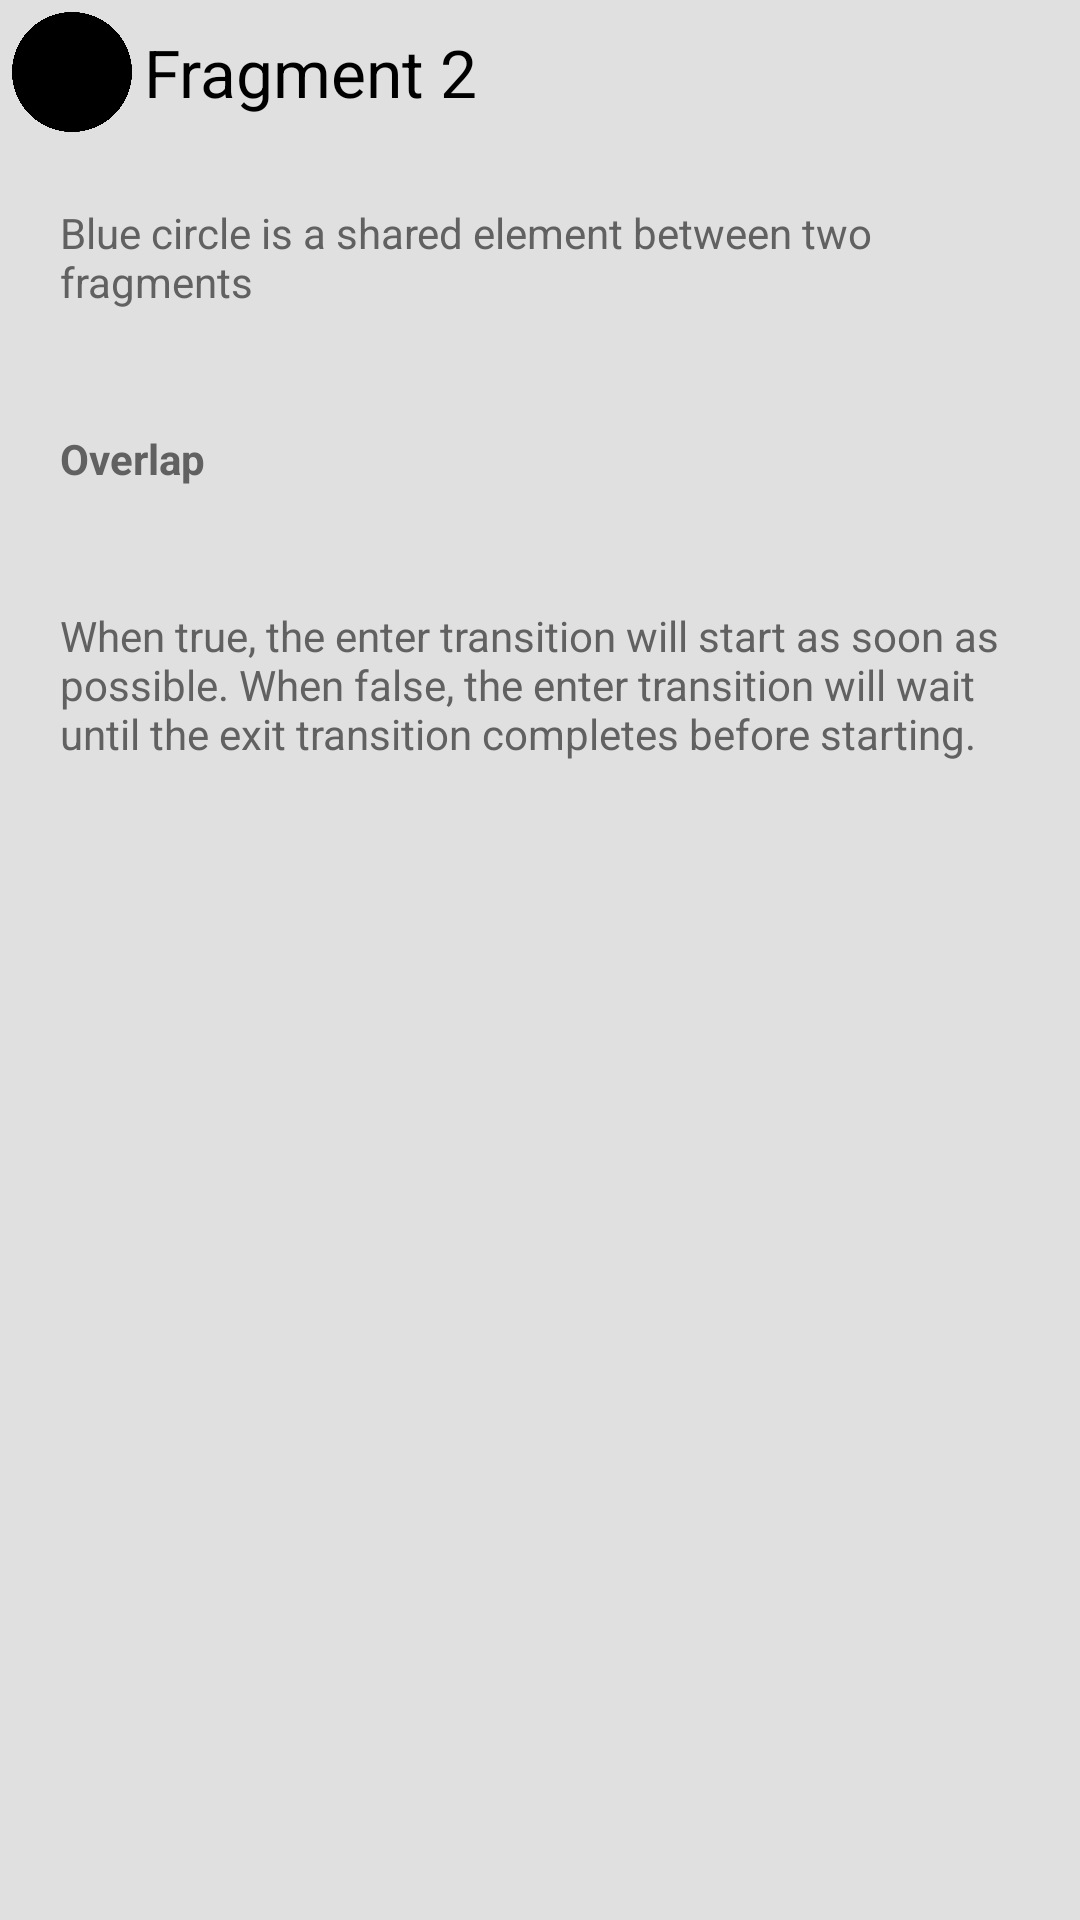

Write the Android layout XML for this screen, with the resource values it uses.
<!-- AndroidManifest.xml: application theme AppTheme -->
<!-- res/layout/fragment_sharedelement2.xml -->
<RelativeLayout xmlns:android="http://schemas.android.com/apk/res/android"
    android:layout_width="match_parent"
    android:layout_height="match_parent"
    android:gravity="center_horizontal|top"
    android:orientation="vertical">

    <ImageView
        android:id="@+id/square_blue"
        android:layout_width="48dp"
        android:layout_height="48dp"
        android:src="@drawable/bg_circle"
        android:transitionName="square_blue" />

    <TextView
        style="@style/Base.TextAppearance.AppCompat.Large"
        android:layout_width="wrap_content"
        android:layout_height="match_parent"
        android:layout_alignBottom="@+id/square_blue"
        android:layout_alignTop="@+id/square_blue"
        android:layout_gravity="center_vertical|center_horizontal"
        android:layout_toEndOf="@+id/square_blue"
        android:gravity="center_horizontal|center_vertical"
        android:text="Fragment 2" />

    <TextView
        android:id="@+id/fragment2_body1"
        android:layout_width="wrap_content"
        android:layout_height="wrap_content"
        android:layout_below="@+id/square_blue"
        android:layout_centerHorizontal="true"
        android:layout_margin="10dp"
        android:padding="10dp"
        android:text="Blue circle is a shared element between two fragments" />

    <TextView
        android:id="@+id/fragment2_title"
        android:layout_width="wrap_content"
        android:layout_height="wrap_content"
        android:layout_below="@+id/fragment2_body1"
        android:layout_margin="10dp"
        android:padding="10dp"
        android:text="Overlap"
        android:textStyle="bold" />

    <TextView
        android:layout_width="wrap_content"
        android:layout_height="wrap_content"
        android:layout_below="@+id/fragment2_title"
        android:layout_centerHorizontal="true"
        android:layout_margin="10dp"
        android:padding="10dp"
        android:text="When true, the enter transition will start as soon as possible. When false, the enter transition will wait until the exit transition completes before starting." />

</RelativeLayout>
<!-- resources referenced by this layout -->
<resources>
  <!-- drawable bg_circle (drawable) -->
  <?xml version="1.0" encoding="utf-8"?>
  <vector xmlns:android="http://schemas.android.com/apk/res/android"
      android:width="24dp"
      android:height="24dp"
      android:viewportWidth="24.0"
      android:viewportHeight="24.0">
  
      <path
          android:fillColor="#FF000000"
          android:pathData="M12,12m-10,0a10,10 0,1 1,20 0a10,10 0,1 1,-20 0" />
  
  </vector>
  <style name="AppTheme" parent="Theme.AppCompat.Light.NoActionBar">
          <item name="android:colorPrimary">@color/material_animations_primary</item>
          <item name="android:colorPrimaryDark">@color/material_animations_primary_dark</item>
          <item name="android:colorAccent">@color/material_animations_accent</item>
          <item name="android:textColorPrimary">@android:color/black</item>
          <item name="android:textColorPrimaryInverse">@color/text_light</item>
          <item name="android:statusBarColor">@color/material_animations_primary_dark</item>
          <item name="android:textColor">@color/text_dark</item>
          <item name="android:windowContentTransitions">true</item>
          <item name="android:windowAllowEnterTransitionOverlap">false</item>
          <item name="android:windowAllowReturnTransitionOverlap">false</item>
          <item name="android:titleTextAppearance">@style/AppTitleTheme</item>
          <item name="android:windowBackground">@color/light_grey</item>
      </style>
  <color name="material_animations_primary">#039BE5</color>
  <color name="material_animations_primary_dark">#0277BD</color>
  <color name="material_animations_accent">#3F51B5</color>
  <color name="text_light">@android:color/white</color>
  <color name="text_dark">#616161</color>
  <style name="AppTitleTheme" parent="android:TextAppearance.Material.Title">
          <item name="android:textColor">?android:textColorPrimary</item>
      </style>
  <color name="light_grey">#E0E0E0</color>
</resources>
